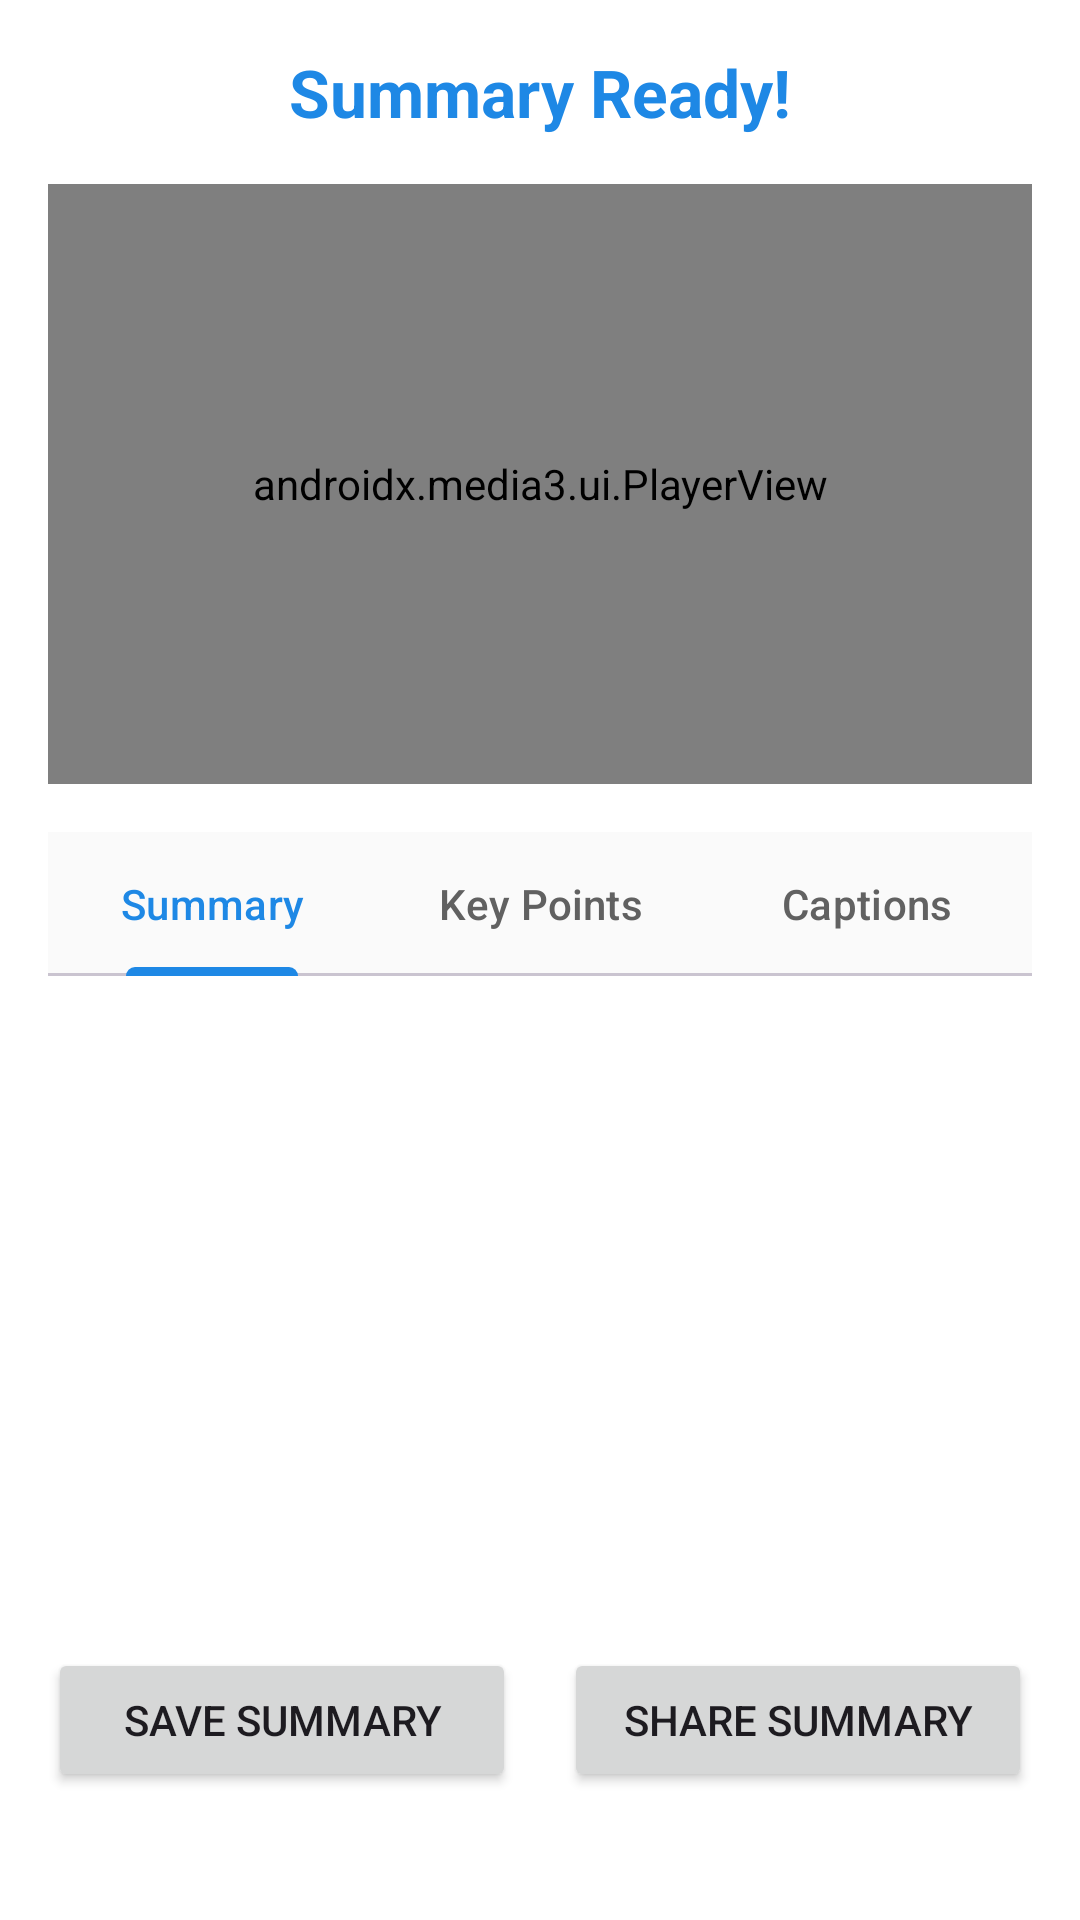

This screen was rendered from an Android layout file. Write that file and the resources it references.
<!-- AndroidManifest.xml: application theme Theme.VideoSummarise -->
<!-- res/layout/fragment_result.xml -->
<?xml version="1.0" encoding="utf-8"?>
<androidx.core.widget.NestedScrollView xmlns:android="http://schemas.android.com/apk/res/android"
    xmlns:app="http://schemas.android.com/apk/res-auto"
    xmlns:tools="http://schemas.android.com/tools"
    android:layout_width="match_parent"
    android:layout_height="match_parent">

    <androidx.constraintlayout.widget.ConstraintLayout
        android:layout_width="match_parent"
        android:layout_height="wrap_content"
        android:padding="16dp">

        <TextView
            android:id="@+id/result_title"
            android:layout_width="wrap_content"
            android:layout_height="wrap_content"
            android:text="@string/summary_ready"
            android:textColor="@color/blue_600"
            android:textSize="22sp"
            android:textStyle="bold"
            app:layout_constraintEnd_toEndOf="parent"
            app:layout_constraintStart_toStartOf="parent"
            app:layout_constraintTop_toTopOf="parent" />

        <androidx.media3.ui.PlayerView
            android:id="@+id/video_player"
            android:layout_width="0dp"
            android:layout_height="200dp"
            android:layout_marginTop="16dp"
            app:layout_constraintEnd_toEndOf="parent"
            app:layout_constraintHorizontal_bias="0.0"
            app:layout_constraintStart_toStartOf="parent"
            app:layout_constraintTop_toBottomOf="@+id/result_title" />

        <com.google.android.material.tabs.TabLayout
            android:id="@+id/tabLayout"
            android:layout_width="match_parent"
            android:layout_height="wrap_content"
            android:layout_marginTop="16dp"
            app:layout_constraintEnd_toEndOf="parent"
            app:layout_constraintStart_toStartOf="parent"
            app:layout_constraintTop_toBottomOf="@+id/video_player"
            app:tabGravity="fill"
            app:tabMode="fixed">

            <com.google.android.material.tabs.TabItem
                android:layout_width="wrap_content"
                android:layout_height="wrap_content"
                android:text="@string/summary" />

            <com.google.android.material.tabs.TabItem
                android:layout_width="wrap_content"
                android:layout_height="wrap_content"
                android:text="@string/key_points" />

            <com.google.android.material.tabs.TabItem
                android:layout_width="wrap_content"
                android:layout_height="wrap_content"
                android:text="@string/captions" />

        </com.google.android.material.tabs.TabLayout>

        <androidx.viewpager2.widget.ViewPager2
            android:id="@+id/viewPager"
            android:layout_width="match_parent"
            android:layout_height="200dp"
            android:layout_marginTop="8dp"
            android:layout_marginBottom="16dp"
            app:layout_constraintBottom_toTopOf="@+id/action_buttons_layout"
            app:layout_constraintEnd_toEndOf="parent"
            app:layout_constraintStart_toStartOf="parent"
            app:layout_constraintTop_toBottomOf="@+id/tabLayout" />

        <LinearLayout
            android:id="@+id/action_buttons_layout"
            android:layout_width="match_parent"
            android:layout_height="wrap_content"
            android:layout_marginTop="16dp"
            android:orientation="horizontal"
            app:layout_constraintBottom_toBottomOf="parent"
            app:layout_constraintEnd_toEndOf="parent"
            app:layout_constraintStart_toStartOf="parent">

            <Button
                android:id="@+id/save_button"
                android:layout_width="0dp"
                android:layout_height="wrap_content"
                android:layout_marginEnd="8dp"
                android:layout_weight="1"
                android:text="@string/save_summary" />

            <Button
                android:id="@+id/share_button"
                android:layout_width="0dp"
                android:layout_height="wrap_content"
                android:layout_marginStart="8dp"
                android:layout_weight="1"
                android:text="@string/share_summary" />

        </LinearLayout>

    </androidx.constraintlayout.widget.ConstraintLayout>
</androidx.core.widget.NestedScrollView>
<!-- resources referenced by this layout -->
<resources>
  <color name="blue_600">#FF1E88E5</color>
  <string name="captions">Captions</string>
  <string name="key_points">Key Points</string>
  <string name="save_summary">Save Summary</string>
  <string name="share_summary">Share Summary</string>
  <string name="summary">Summary</string>
  <string name="summary_ready">Summary Ready!</string>
  <style name="Theme.VideoSummarise" parent="Theme.Material3.DayNight.NoActionBar">
          
          <item name="colorPrimary">@color/blue_600</item>
          <item name="colorOnPrimary">@color/white</item>
          <item name="colorPrimaryContainer">@color/blue_100</item>
          <item name="colorOnPrimaryContainer">@color/blue_900</item>
  
          
          <item name="colorSecondary">@color/cyan_600</item>
          <item name="colorOnSecondary">@color/white</item>
          <item name="colorSecondaryContainer">@color/cyan_400</item>
          <item name="colorOnSecondaryContainer">@color/gray_900</item>
  
          
          <item name="colorSurface">@color/gray_50</item>
          <item name="colorOnSurface">@color/gray_900</item>
          <item name="colorSurfaceVariant">@color/blue_50</item>
          <item name="colorOnSurfaceVariant">@color/gray_700</item>
  
          
          <item name="android:colorBackground">@color/white</item>
          <item name="colorOnBackground">@color/gray_900</item>
  
          
          <item name="android:statusBarColor">@android:color/transparent</item>
          <item name="android:navigationBarColor">@color/white</item>
          <item name="android:windowLightStatusBar">false</item>
          <item name="android:windowLightNavigationBar">true</item>
  
          
          <item name="colorError">@color/error</item>
          <item name="colorOnError">@color/white</item>
      </style>
  <color name="white">#FFFFFFFF</color>
  <color name="blue_100">#FFBBDEFB</color>
  <color name="blue_900">#FF0D47A1</color>
  <color name="cyan_600">#FF00ACC1</color>
  <color name="cyan_400">#FF26C6DA</color>
  <color name="gray_900">#FF212121</color>
  <color name="gray_50">#FFFAFAFA</color>
  <color name="blue_50">#FFE3F2FD</color>
  <color name="gray_700">#FF616161</color>
  <color name="error">#FFF44336</color>
</resources>
